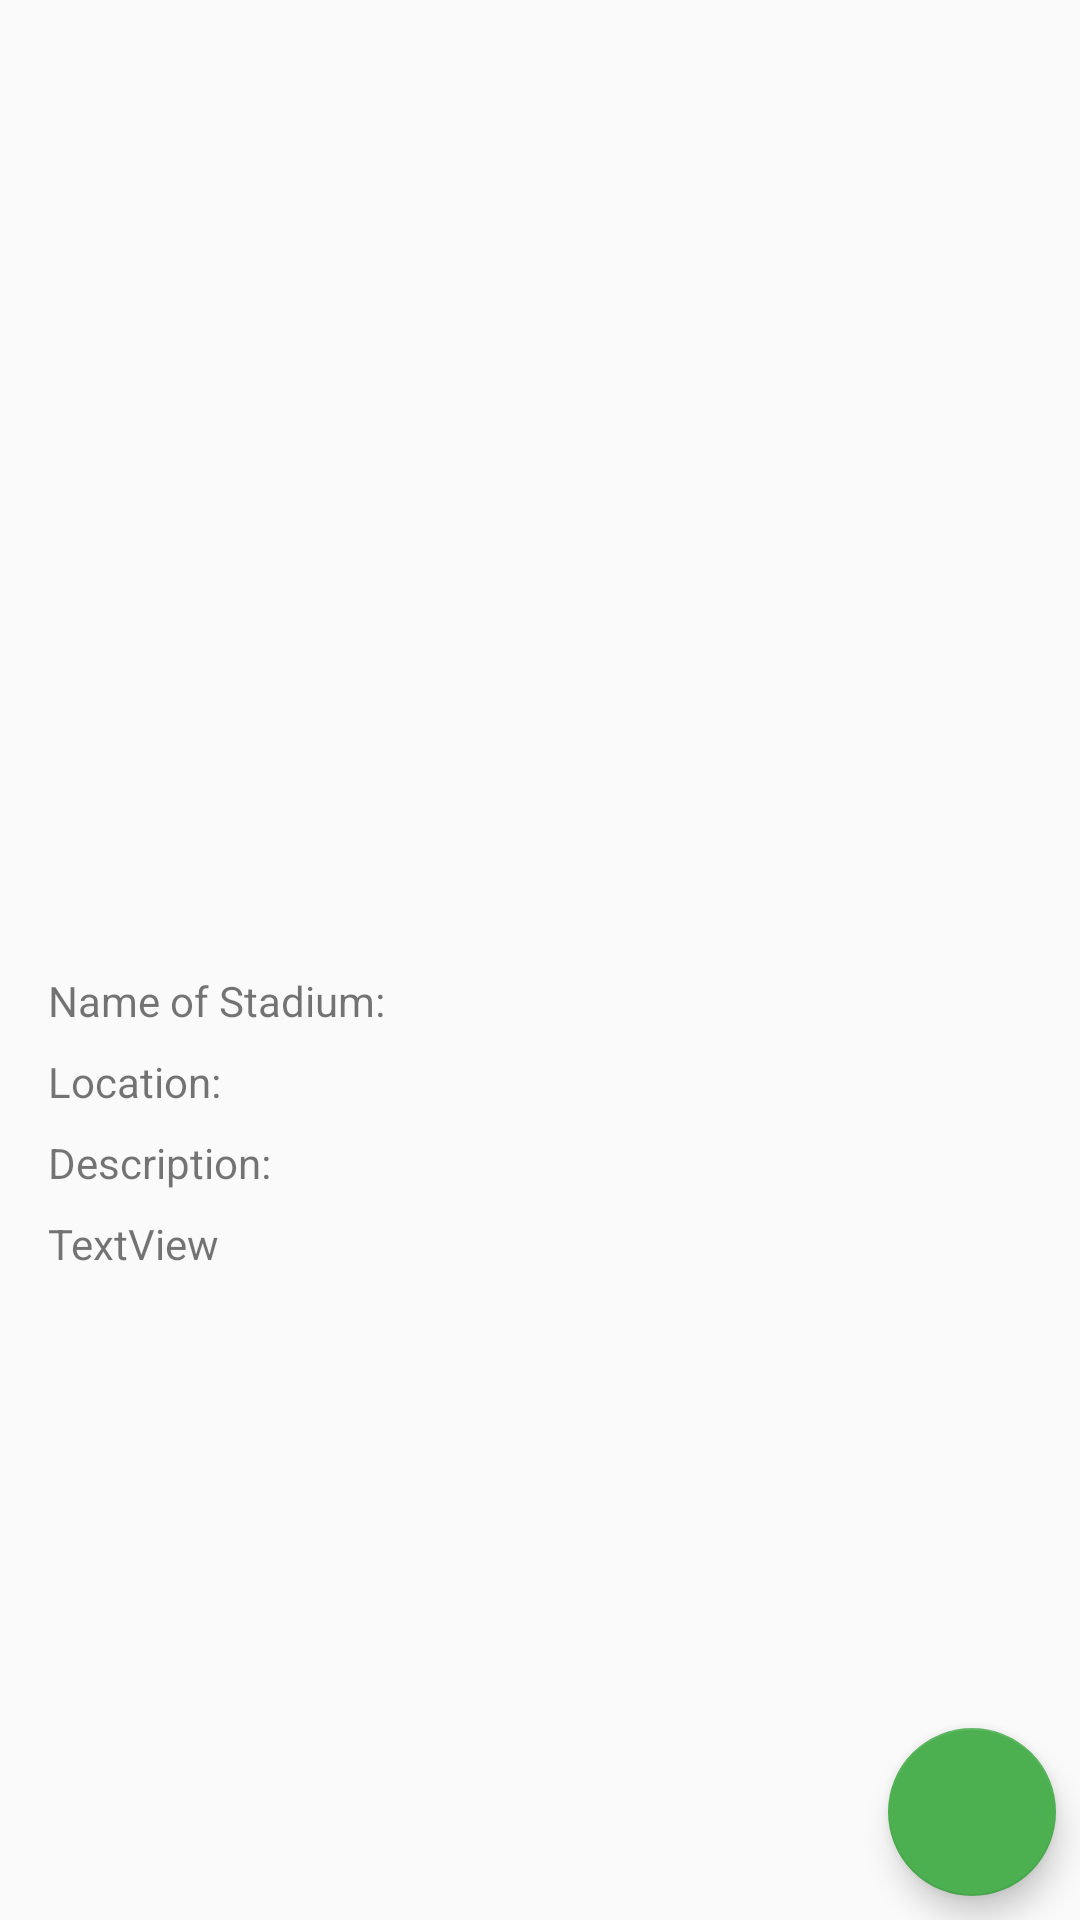

Layout XML and referenced resources for this Android screen:
<!-- AndroidManifest.xml: application theme AppTheme -->
<!-- res/layout/activity_team_overview.xml -->
<?xml version="1.0" encoding="utf-8"?>
<android.support.constraint.ConstraintLayout
    xmlns:android="http://schemas.android.com/apk/res/android"
    xmlns:app="http://schemas.android.com/apk/res-auto"
    xmlns:tools="http://schemas.android.com/tools"
    android:layout_width="match_parent"
    android:layout_height="match_parent">

    <ScrollView
        android:id="@+id/scrollView2"
        android:layout_width="match_parent"
        android:layout_height="0dp"
        android:visibility="visible"
        app:layout_constraintBottom_toBottomOf="parent"
        app:layout_constraintEnd_toEndOf="parent"
        app:layout_constraintStart_toStartOf="parent"
        app:layout_constraintTop_toTopOf="parent">

        <android.support.constraint.ConstraintLayout
            android:layout_width="match_parent"
            android:layout_height="match_parent">

            <LinearLayout
                android:id="@+id/linearLayout"
                android:layout_width="match_parent"
                android:layout_height="match_parent"
                android:layout_marginTop="8dp"
                android:orientation="horizontal"
                app:layout_constraintTop_toTopOf="parent">

                <ImageView
                    android:id="@+id/badgeImageView"
                    android:layout_width="150dp"
                    android:layout_height="150dp"
                    android:layout_weight="1"
                    android:adjustViewBounds="false"
                    android:cropToPadding="false"
                    android:scaleType="fitCenter"
                    tools:srcCompat="@tools:sample/avatars" />

                <ImageView
                    android:id="@+id/kitImageView"
                    android:layout_width="150dp"
                    android:layout_height="150dp"
                    android:layout_weight="1"
                    android:adjustViewBounds="false"
                    android:cropToPadding="false"
                    android:scaleType="fitCenter"
                    tools:srcCompat="@tools:sample/avatars" />


            </LinearLayout>

            <ImageView
                android:id="@+id/stadiumImageView"
                android:layout_width="0dp"
                android:layout_height="150dp"
                android:layout_marginTop="8dp"
                android:scaleType="centerCrop"
                app:layout_constraintEnd_toEndOf="parent"
                app:layout_constraintStart_toStartOf="parent"
                app:layout_constraintTop_toBottomOf="@+id/linearLayout"
                tools:srcCompat="@tools:sample/avatars" />

            <TextView
                android:id="@+id/stadiumTextView"
                android:layout_width="wrap_content"
                android:layout_height="19dp"
                android:layout_marginStart="16dp"
                android:layout_marginTop="8dp"
                android:text="Name of Stadium: "
                android:textSize="14sp"
                app:layout_constraintStart_toStartOf="parent"
                app:layout_constraintTop_toBottomOf="@+id/stadiumImageView" />

            <TextView
                android:id="@+id/locationTextView"
                android:layout_width="wrap_content"
                android:layout_height="wrap_content"
                android:layout_marginStart="16dp"
                android:layout_marginTop="8dp"
                android:text="Location:"
                app:layout_constraintStart_toStartOf="parent"
                app:layout_constraintTop_toBottomOf="@+id/stadiumTextView" />

            <TextView
                android:id="@+id/descriptionTitleTextView"
                android:layout_width="wrap_content"
                android:layout_height="wrap_content"
                android:layout_marginStart="16dp"
                android:layout_marginTop="8dp"
                android:text="Description:"
                app:layout_constraintStart_toStartOf="parent"
                app:layout_constraintTop_toBottomOf="@+id/locationTextView" />

            <TextView
                android:id="@+id/descriptionTextView"
                android:layout_width="0dp"
                android:layout_height="wrap_content"
                android:layout_marginStart="16dp"
                android:layout_marginTop="8dp"
                android:layout_marginEnd="16dp"
                android:layout_marginBottom="16dp"
                android:text="TextView"
                app:layout_constraintBottom_toBottomOf="parent"
                app:layout_constraintEnd_toEndOf="parent"
                app:layout_constraintStart_toStartOf="parent"
                app:layout_constraintTop_toBottomOf="@+id/descriptionTitleTextView" />


        </android.support.constraint.ConstraintLayout>
    </ScrollView>

    <android.support.design.widget.FloatingActionButton
        android:id="@+id/favoriteFAB"
        android:layout_width="wrap_content"
        android:layout_height="wrap_content"
        android:layout_marginEnd="8dp"
        android:layout_marginBottom="8dp"
        android:clickable="true"
        app:backgroundTint="@color/colorPrimary"
        app:layout_constraintBottom_toBottomOf="parent"
        app:layout_constraintEnd_toEndOf="parent"
        app:srcCompat="@drawable/ic_favorite_border_black_24dp" />

</android.support.constraint.ConstraintLayout>
<!-- resources referenced by this layout -->
<resources>
  <color name="colorPrimary">#4CAF50</color>
  <style name="AppTheme" parent="Theme.AppCompat.Light.DarkActionBar">
          
          <item name="colorPrimary">@color/colorPrimary</item>
          <item name="colorPrimaryDark">@color/colorPrimaryDark</item>
          <item name="colorAccent">@color/colorAccent</item>
  
          <item name="android:windowContentTransitions">true</item>
      </style>
  <color name="colorPrimaryDark">#3B803E</color>
  <color name="colorAccent">#D81B60</color>
</resources>
